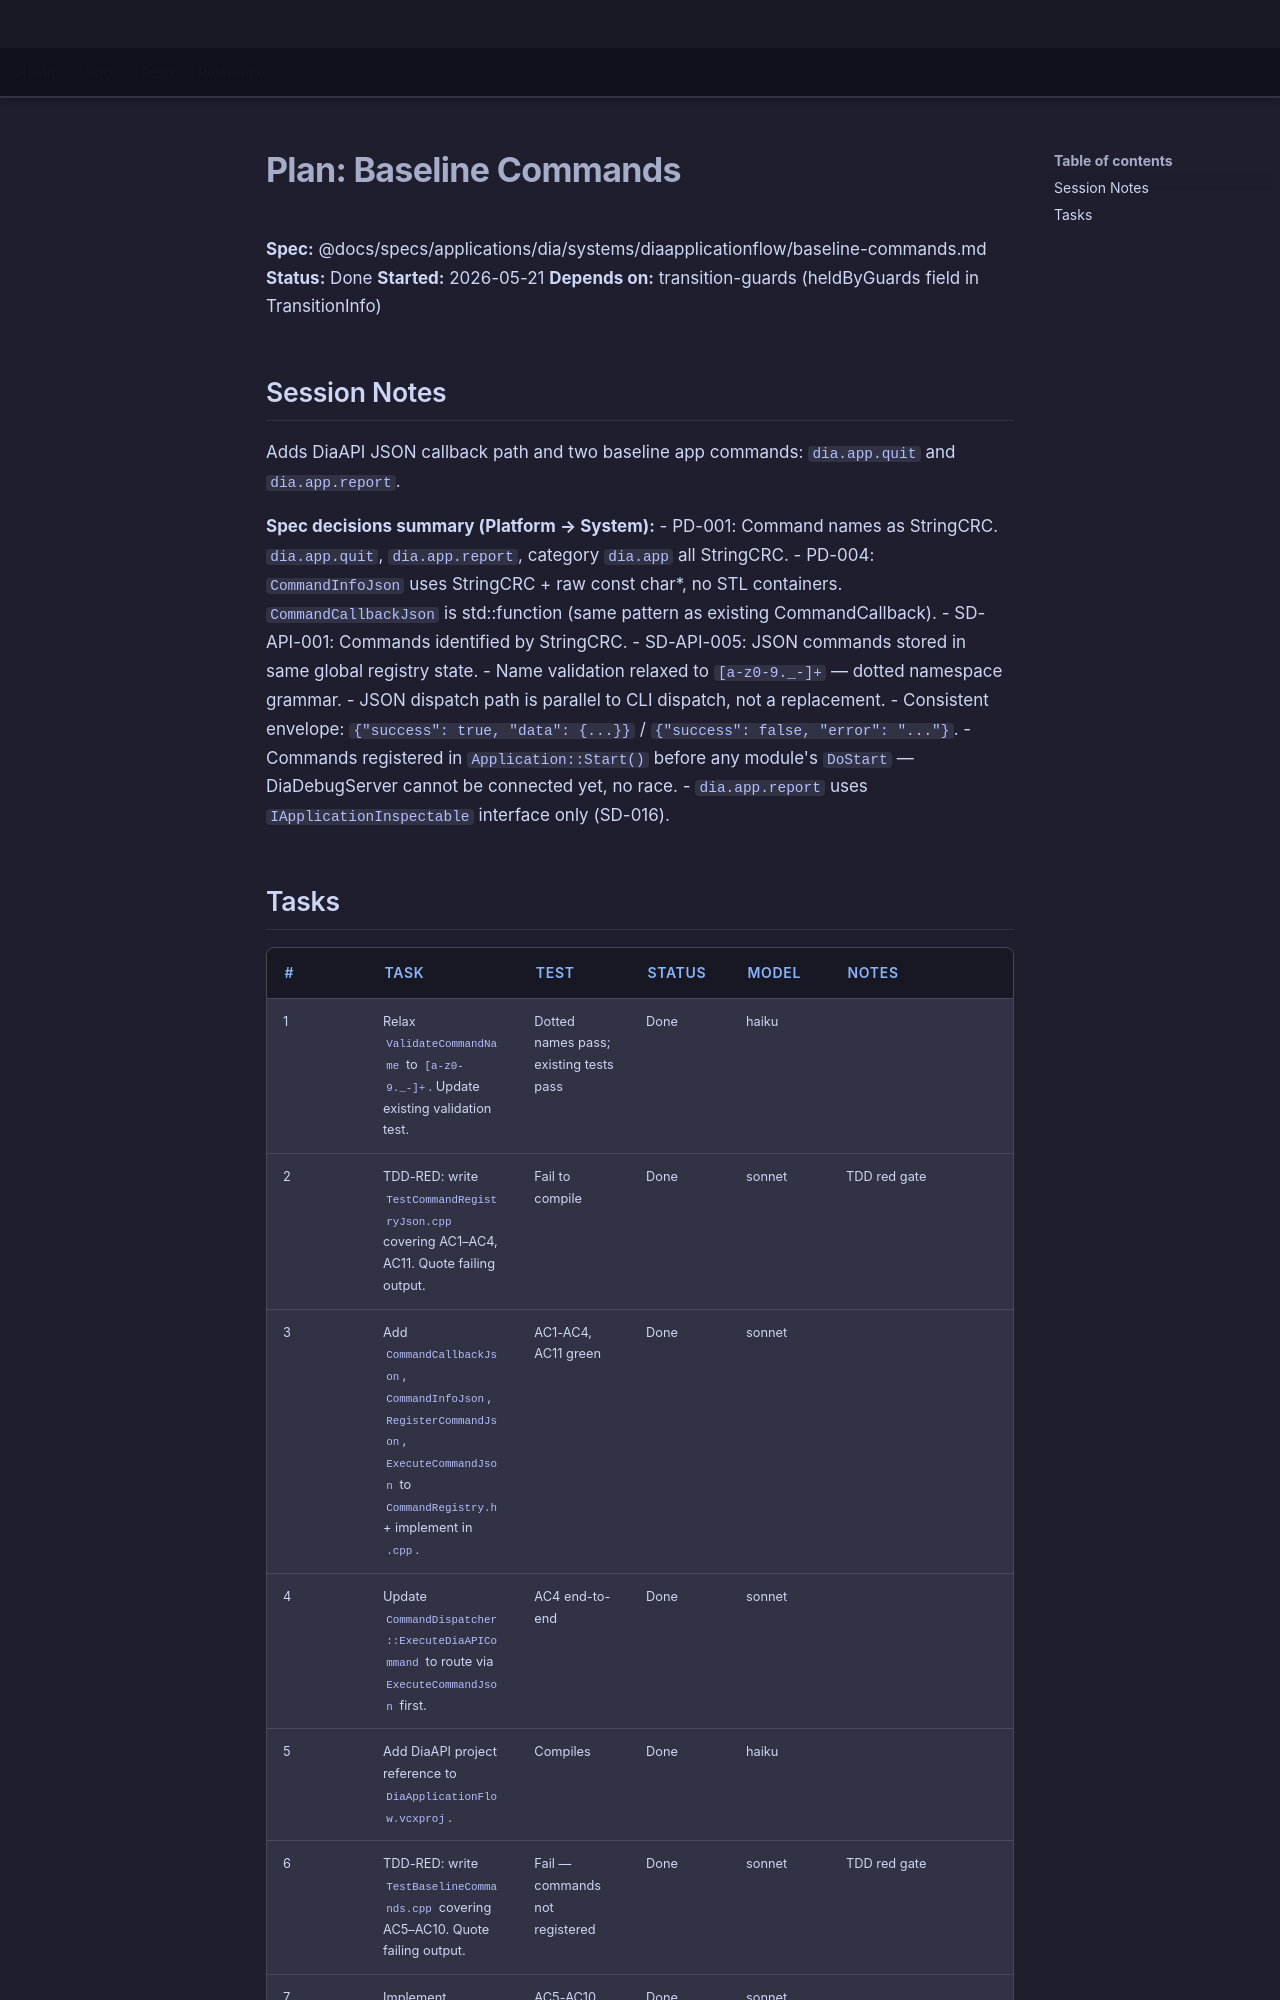

repository: LenihanConor/Cluiche · page: specs/applications/dia/systems/diaapplicationflow/baseline-commands.plan/index.html · generator: mkdocs

# Plan: Baseline Commands

**Spec:** @docs/specs/applications/dia/systems/diaapplicationflow/baseline-commands.md
**Status:** Done
**Started:** 2026-05-21
**Depends on:** transition-guards (heldByGuards field in TransitionInfo)

## Session Notes

Adds DiaAPI JSON callback path and two baseline app commands: `dia.app.quit` and `dia.app.report`.

**Spec decisions summary (Platform → System):**
- PD-001: Command names as StringCRC. `dia.app.quit`, `dia.app.report`, category `dia.app` all StringCRC.
- PD-004: `CommandInfoJson` uses StringCRC + raw const char*, no STL containers. `CommandCallbackJson` is std::function (same pattern as existing CommandCallback).
- SD-API-001: Commands identified by StringCRC.
- SD-API-005: JSON commands stored in same global registry state.
- Name validation relaxed to `[a-z0-9._-]+` — dotted namespace grammar.
- JSON dispatch path is parallel to CLI dispatch, not a replacement.
- Consistent envelope: `{"success": true, "data": {...}}` / `{"success": false, "error": "..."}`.
- Commands registered in `Application::Start()` before any module's `DoStart` — DiaDebugServer cannot be connected yet, no race.
- `dia.app.report` uses `IApplicationInspectable` interface only (SD-016).
